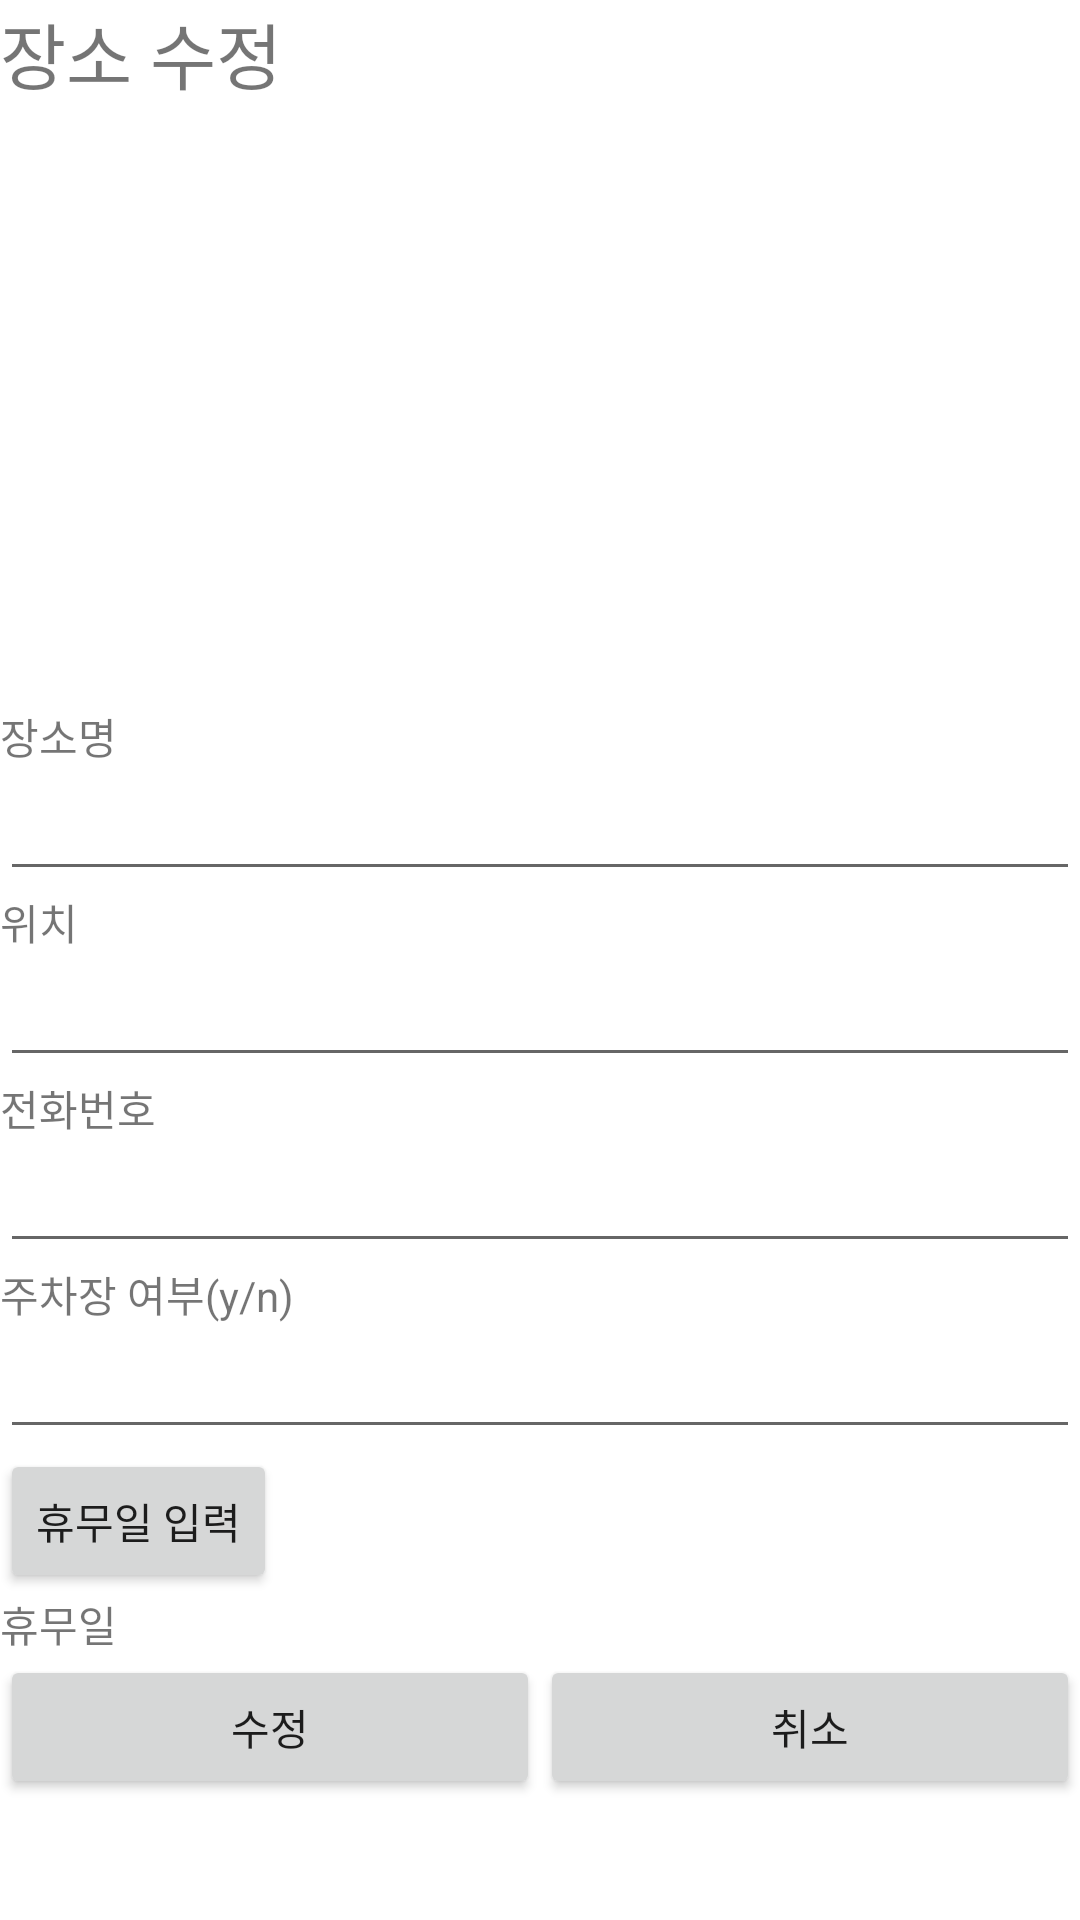

Produce the Android XML layout that renders to this screen, including the resource entries it uses.
<!-- AndroidManifest.xml: application theme Theme.FinalReport_01_20181801 -->
<!-- res/layout/activity_update.xml -->
<?xml version="1.0" encoding="utf-8"?>
<LinearLayout xmlns:android="http://schemas.android.com/apk/res/android"
    android:layout_width="match_parent"
    android:layout_height="match_parent"
    android:layout_centerHorizontal="true"
    android:orientation="vertical">

    <TextView
        android:id="@+id/textView2"
        android:layout_width="wrap_content"
        android:layout_height="wrap_content"
        android:text="장소 수정"
        android:textSize="24sp" />

    <ImageView
        android:id="@+id/imgView3"
        android:layout_width="250dp"
        android:layout_height="200dp"
        android:layout_gravity="center" />

    <TextView
        android:id="@+id/textView3"
        android:layout_width="match_parent"
        android:layout_height="wrap_content"
        android:text="장소명" />

    <EditText
        android:id="@+id/et_name"
        android:layout_width="match_parent"
        android:layout_height="wrap_content"
        android:ems="10"
        android:inputType="none" />

    <TextView
        android:id="@+id/textView4"
        android:layout_width="match_parent"
        android:layout_height="wrap_content"
        android:text="위치" />

    <EditText
        android:id="@+id/et_location"
        android:layout_width="match_parent"
        android:layout_height="wrap_content"
        android:ems="10"
        android:inputType="none" />

    <TextView
        android:id="@+id/textView5"
        android:layout_width="match_parent"
        android:layout_height="wrap_content"
        android:text="전화번호" />

    <EditText
        android:id="@+id/et_tel"
        android:layout_width="match_parent"
        android:layout_height="wrap_content"
        android:ems="10"
        android:inputType="textPersonName" />

    <TextView
        android:id="@+id/textView6"
        android:layout_width="match_parent"
        android:layout_height="wrap_content"
        android:text="주차장 여부(y/n)" />

    <EditText
        android:id="@+id/et_parking"
        android:layout_width="match_parent"
        android:layout_height="wrap_content"
        android:ems="10"
        android:inputType="textPersonName" />

    <Button
        android:id="@+id/button"
        android:layout_width="wrap_content"
        android:layout_height="wrap_content"
        android:onClick="OnClickHandler"
        android:text="휴무일 입력" />

    <TextView
        android:id="@+id/textView_date2"
        android:layout_width="match_parent"
        android:layout_height="wrap_content"
        android:text="휴무일" />

    <LinearLayout
        android:layout_width="match_parent"
        android:layout_height="wrap_content"
        android:orientation="horizontal">

        <Button
            android:id="@+id/btn_update"
            android:layout_width="wrap_content"
            android:layout_height="wrap_content"
            android:layout_weight="1"
            android:onClick="onClick"
            android:text="수정" />

        <Button
            android:id="@+id/btn_cancel2"
            android:layout_width="wrap_content"
            android:layout_height="wrap_content"
            android:layout_weight="1"
            android:onClick="onClick"
            android:text="취소" />
    </LinearLayout>
</LinearLayout>
<!-- resources referenced by this layout -->
<resources>
  <style name="Theme.FinalReport_01_20181801" parent="Theme.MaterialComponents.DayNight.DarkActionBar">
          
          <item name="colorPrimary">@color/purple_500</item>
          <item name="colorPrimaryVariant">@color/purple_700</item>
          <item name="colorOnPrimary">@color/white</item>
          
          <item name="colorSecondary">@color/teal_200</item>
          <item name="colorSecondaryVariant">@color/teal_700</item>
          <item name="colorOnSecondary">@color/black</item>
          
          <item name="android:statusBarColor" tools:targetApi="l">?attr/colorPrimaryVariant</item>
          
      </style>
  <!-- not gathered from this repository: default colours our renderer supplied (Android Studio template values) -->
  <color name="purple_500">#FF6200EE</color>
  <color name="purple_700">#FF3700B3</color>
  <color name="teal_200">#FF03DAC5</color>
  <color name="teal_700">#FF018786</color>
  <color name="black">#FF000000</color>
  <color name="white">#FFFFFFFF</color>
</resources>
